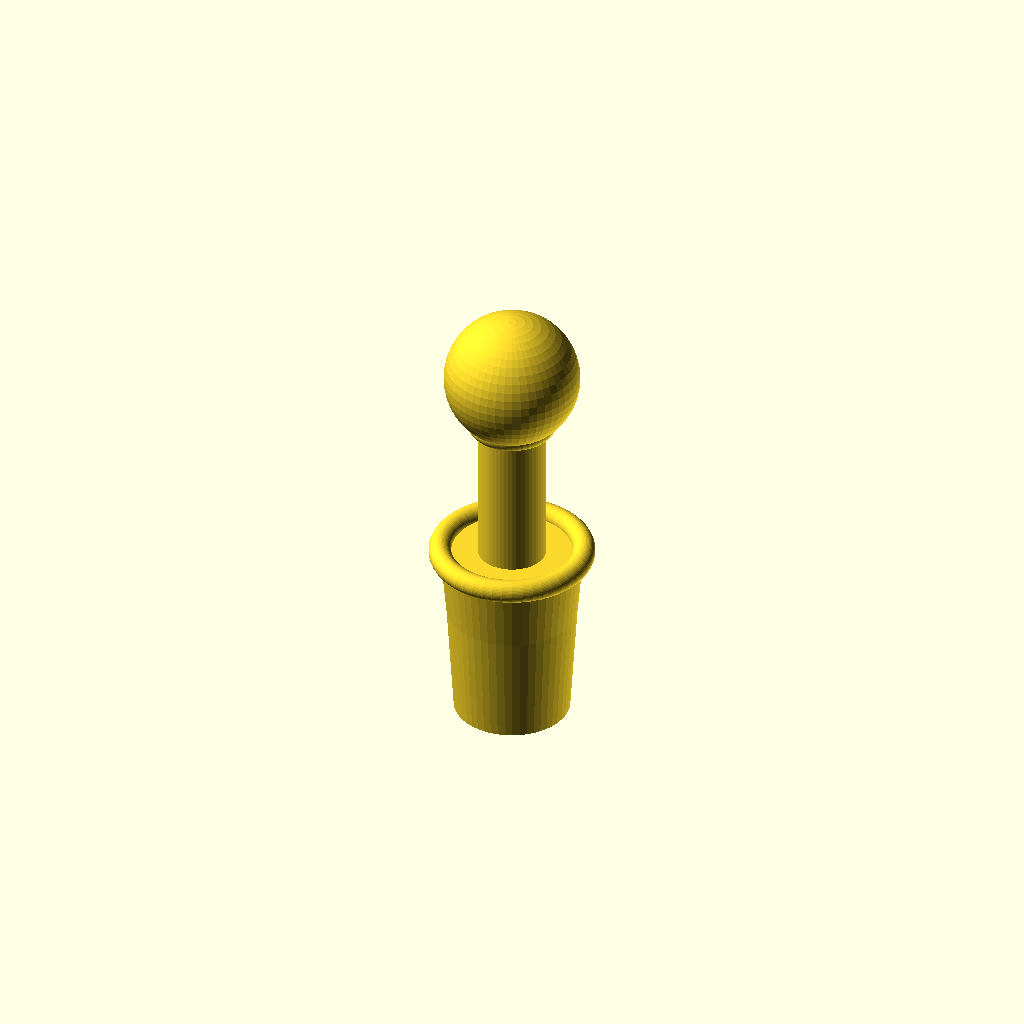
Cell 1: the model at its default parameters.
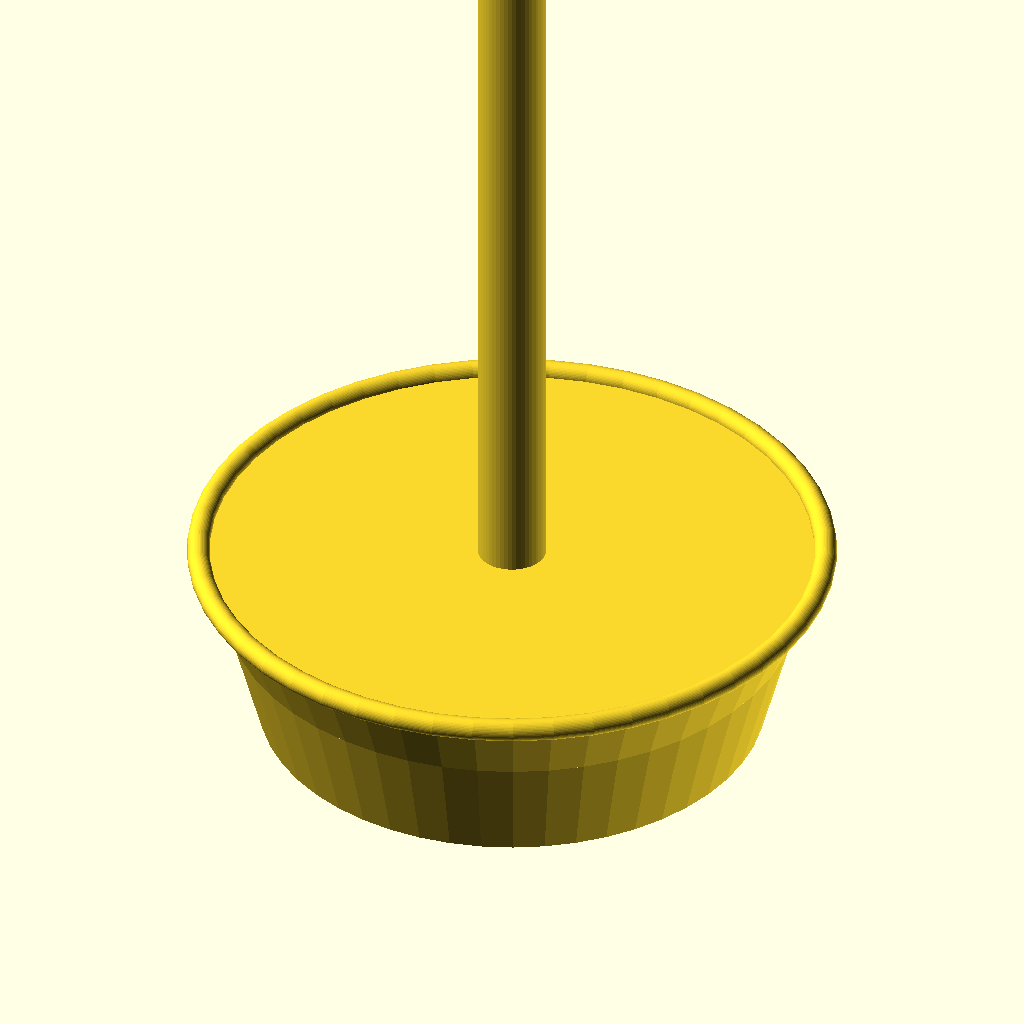
Cell 2: the same model with bottom_inner_dia = 50.
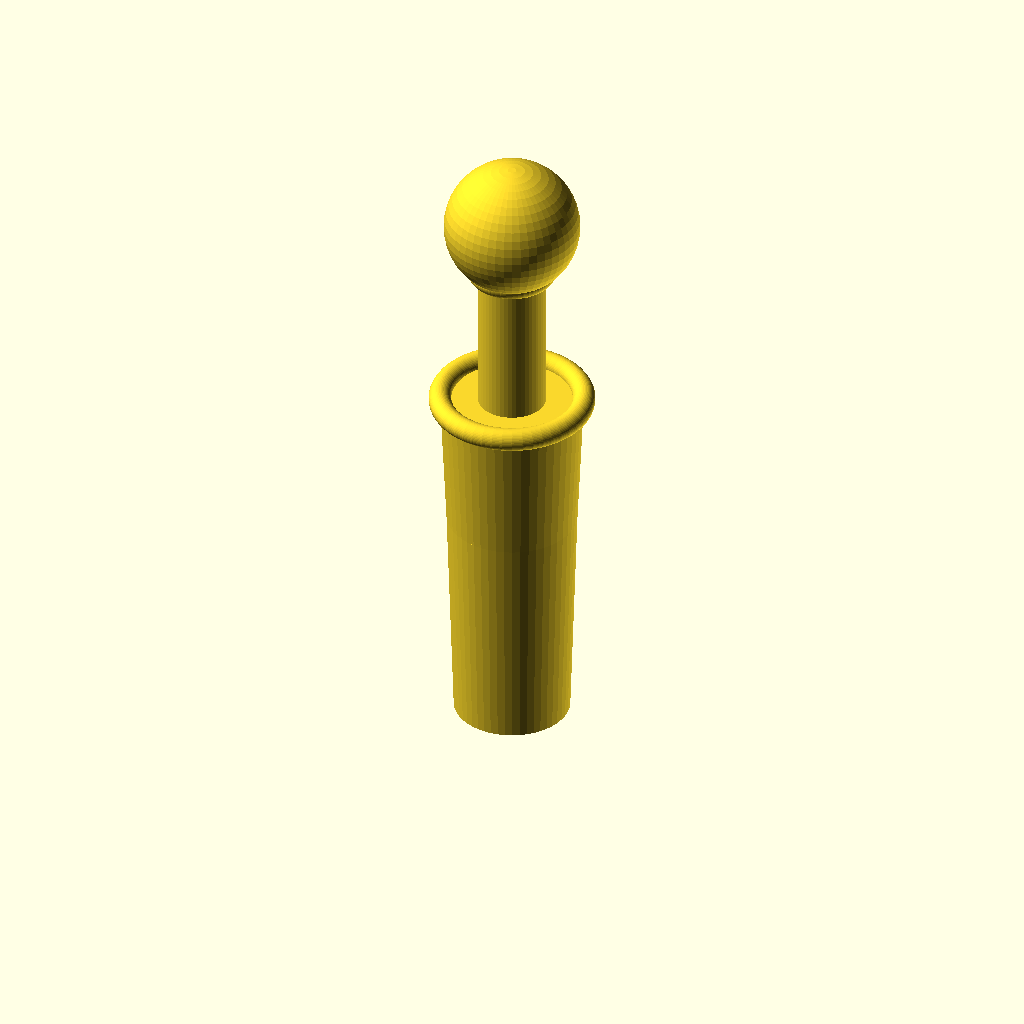
Cell 3 — bottom_plug_height set to 20, the other parameters unchanged.
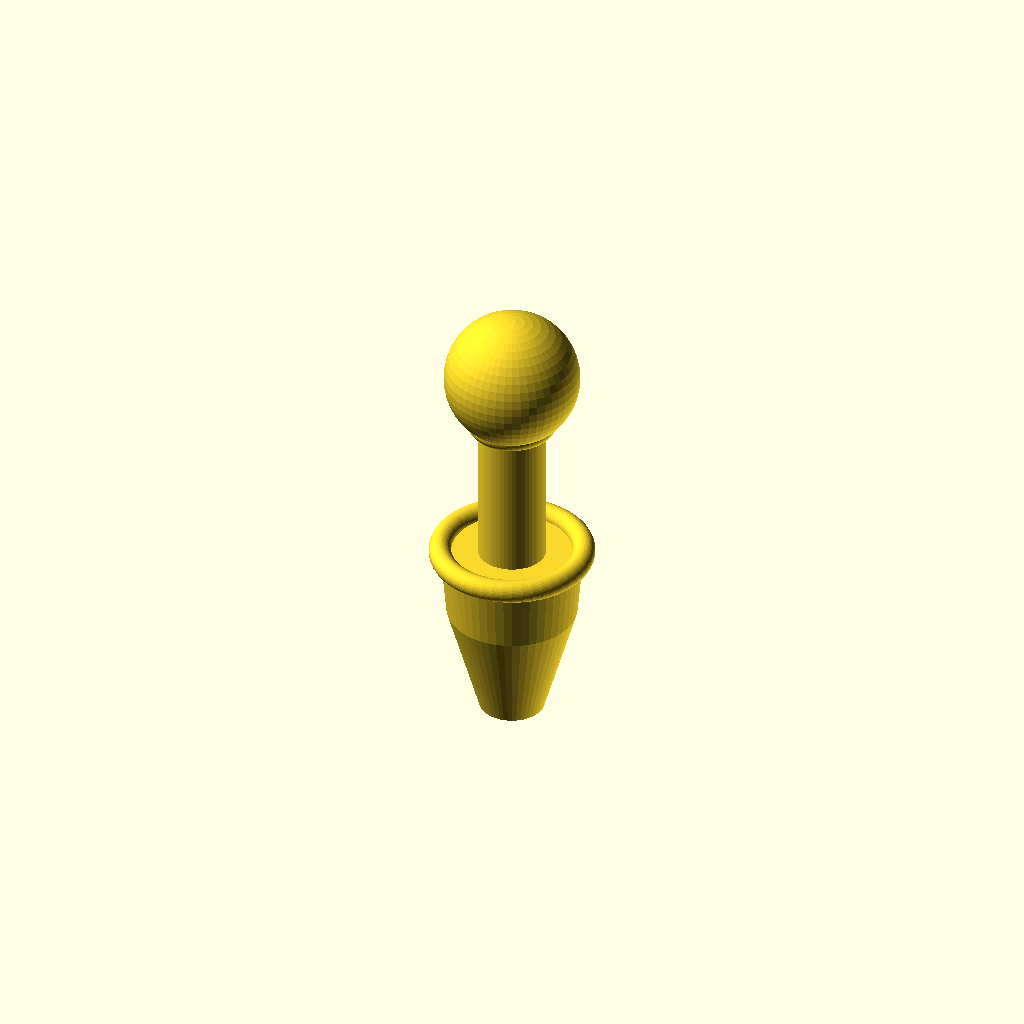
Cell 4: bottom_plug_angle_ratio = 0.5 (everything else at default).
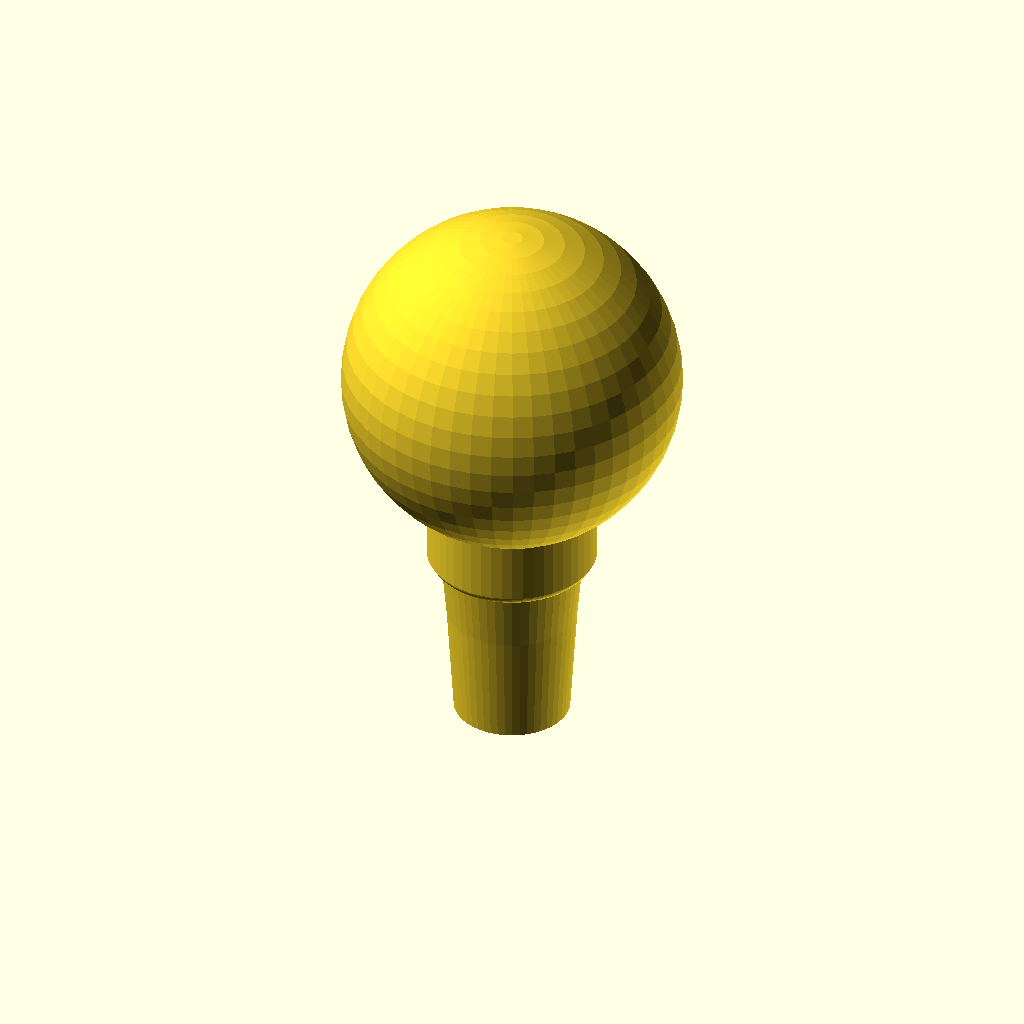
Cell 5: stem_dia = 15 (everything else at default).
One fixed orthographic camera (rotation 55°, 0°, 25°; colour scheme Cornfield) for every cell.
Source of the model, inputs/thingiverse/files/thing-536087/Parametric-Pluge3f3eb849cef29e6332c92907153f0b1-Parametric-Rig-plug-v5-paramaterized.scad:
///////////////////////////////////////////////////////////////////////////////
/////////////////////       Parametric Plug      /////////////////////////////
/*/////////////////////////////////////////////////////////////////////////////
date started:
date finished:
modeler:		
copyright:		N/A
comments:		Rig Plug 14mm
*//////////////////////////////////////////////////////////////////////////////
/////////////////////////// - Parameters - ////////////////////////////////////
///////////////////////////////////////////////////////////////////////////////
$fn=50; // 100
// use <boxes.scad>;
//height = 80; // [10:145]
//bottom_inner_dia = 11.5; // 11.5mm

//// the dia of the hole to plug (+/-)
bottom_inner_dia = 11.5; // [05:50]

//bottom_plug_height = 10; //10mm

// the height of the bottom most part of the plug
bottom_plug_height = 10; // [05:20]

//bottom_plug_angle_ratio = .89; //.89 amount of angle for the bottom of the plug

// the angle ratio of the slant of the top and bottom of the bottom of the plug (affects difference)
bottom_plug_angle_ratio = .89; // [.50:1]

//stem_dia = 6; // 6mm

// the dia of the stem of the plug
stem_dia = 6; // [1.5:15]

////////////// math //////// - Don't Change - //////////////// math ///////////
bottom_inner_rad1 = bottom_inner_dia/2;
bottom_inner_rad2 = (bottom_inner_dia/2)*bottom_plug_angle_ratio;
base_plug_dia = bottom_inner_dia*1.1; // 1.1
base_plug_rad = base_plug_dia/2;
base_plug_height = bottom_plug_height/1.6; // 1.6
stem_height = bottom_inner_dia*1.6;  // 1.6
stem_rad = stem_dia/2;
///////////////////////////////////////////////////////////////////////////////
//////////////////////////// - Renders - //////////////////////////////////////
///////////////////////////////////////////////////////////////////////////////
bottom_plug();
base_plug();
stem();
ball();
translate([0,0,(bottom_plug_height)+(base_plug_height)]) lower_belt();
translate([0,0,(bottom_plug_height)+(base_plug_height)+(stem_height)-(stem_rad)]) upper_belt();
///////////////////////////////////////////////////////////////////////////////
///////////////////////////// - Modules - /////////////////////////////////////
///////////////////////////////////////////////////////////////////////////////
module bottom_plug()
{
	cylinder(h = bottom_plug_height, r1=bottom_inner_rad2, r2=bottom_inner_rad1);
}
///////////////////////////////////////////////////////////////////////////////
module base_plug()
{
	translate([0,0,bottom_plug_height]) cylinder(h = base_plug_height, r1=bottom_inner_rad1, r2=base_plug_rad);
}
///////////////////////////////////////////////////////////////////////////////
module stem()
{
	translate([0,0,bottom_plug_height+base_plug_height]) cylinder(h = stem_height, r1=stem_rad, r2=stem_rad);
}
///////////////////////////////////////////////////////////////////////////////
module ball()
{
	translate([0,0,bottom_plug_height+base_plug_height+stem_height]) sphere(r=stem_dia);
}
///////////////////////////////////////////////////////////////////////////////
module lower_belt()
{
	rotate_extrude()
	translate([base_plug_rad, 0, 0])
	circle(r = 1);
}
///////////////////////////////////////////////////////////////////////////////
module upper_belt()
{
	rotate_extrude()
	translate([stem_rad, -stem_rad/2, 0])
	circle(r = 1);
}
///////////////////////////////////////////////////////////////////////////////
///////////////////////////// - Echos - ///////////////////////////////////////
///////////////////////////////////////////////////////////////////////////////
echo(" -- /////////// - Echos - ////////////// --");
echo("$fn - Resolution = ",$fn,"// Resolution"); 
//echo(" = ", ); //Description
echo(" -- /////////////////////////////////////// --");
echo("bottom_inner_dia = ",bottom_inner_dia,"// the dia of the hole to plug (+/-)");
echo("bottom_plug_height = ",bottom_plug_height,"// the height of the bottom most part of the plug");
echo("bottom_plug_angle_ratio = ",bottom_plug_angle_ratio,"// the angle ratio of the slant of the top and bottom of the bottom of the plug (affects difference)");
echo(" -- /////////////////////////////////////// --");
echo("bottom_inner_rad1 * 2 = ",bottom_inner_rad1 * 2,"// top dia of the bottom plug"); 
echo("bottom_inner_rad2 * 2  = ",bottom_inner_rad2 * 2,"// bottom dia of the bottom plug");
echo("difference = ",(bottom_inner_rad1 * 2)-(bottom_inner_rad2 * 2),"// difference of the top and bottom dia of the bottom plug");
echo(" -- /////////////////////////////////////// --");
echo("bottom_inner_rad1 = ",bottom_inner_rad1,"// top radius of the bottom plug");
echo("bottom_inner_rad2 = ",bottom_inner_rad2 ,"// bottom radius of the bottom plug");
echo("difference = ",(bottom_inner_rad1)-(bottom_inner_rad2),"// difference of the top and bottom radius of the bottom plug");
echo(" -- /////////////////////////////////////// --");
echo("base_plug_dia = ",base_plug_dia,"// the dia of the middle of the plug");
echo("base_plug_rad = ",base_plug_rad,"// the radius of the middle of the plug");
echo("base_plug_height = ",base_plug_height,"// the height of the middle of the plug");
echo("stem_height = ",stem_height,"// the height of the stem of the plug");
echo("stem_dia = ",stem_dia,"// the dia of the stem of the plug");
echo("stem_rad = ",stem_rad,"// the radius of the stem of the plug");
echo(" -- /////////////////////////////////////// --");
echo("Ball diameter = ",stem_dia*2," This fits into the rig hole with a little wiggle room - 12mm");
echo("Upper Base Plug diameter = ",base_plug_rad*2," This is hidden by the upper belt - 12.65mm");
echo("Lower Belt Outer diameter = 14.58mm");
echo(" -- ////////////  Random Calculations  ///////////// --");
echo("(bottom_plug_height/1.25)*1.6 = ",(bottom_plug_height/1.25)*1.6);
echo("(bottom_plug_height)+(base_plug_height)+(stem_height)-(bottom_inner_rad1)/1.5 = ",(bottom_plug_height)+(base_plug_height)+(stem_height)-(bottom_inner_rad1)/1.5);
echo("(bottom_plug_height)+(base_plug_height)+(stem_height) = ",(bottom_plug_height)+(base_plug_height)+(stem_height));
echo(" -- /////////////////////////////////////// --");
echo("clip - ([0,0,0])  ");
echo("clip - translate([0,0,0])  ");
echo("clip - rotate([0,0,0])  ");
echo(" -- /////////////////////////////////////// --");
///////////////////////////////////////////////////////////////////////////////
///////////////////////////////////////////////////////////////////////////////
////////////////////////////// - Clip_Pad - ///////////////////////////////////
///////////////////////////////////////////////////////////////////////////////
///////////////////////////////////////////////////////////////////////////////
//	([0,0,0])
//	translate([0,0,0]){
//	rotate([0,0,0]){
//
//  -- Golden Rule of 1.6
//
// roundedBox([width, height, depth], float radius, bool sidesonly);
// EXAMPLE USAGE:
// roundedBox([20, 30, 40], 5, true);
// size is a vector [w, h, d]
///////////////////////////////////////////////////////////////////////////////
///////////////////////////////////////////////////////////////////////////////
///////////////////////////////////////////////////////////////////////////////
Customizer parameters (derived from the source; name, type, default, range or options):
bottom_inner_dia: number, default 11.5, range 5 to 50
bottom_plug_height: number, default 10, range 5 to 20
bottom_plug_angle_ratio: number, default 0.89, range 0.5 to 1
stem_dia: number, default 6, range 1.5 to 15
